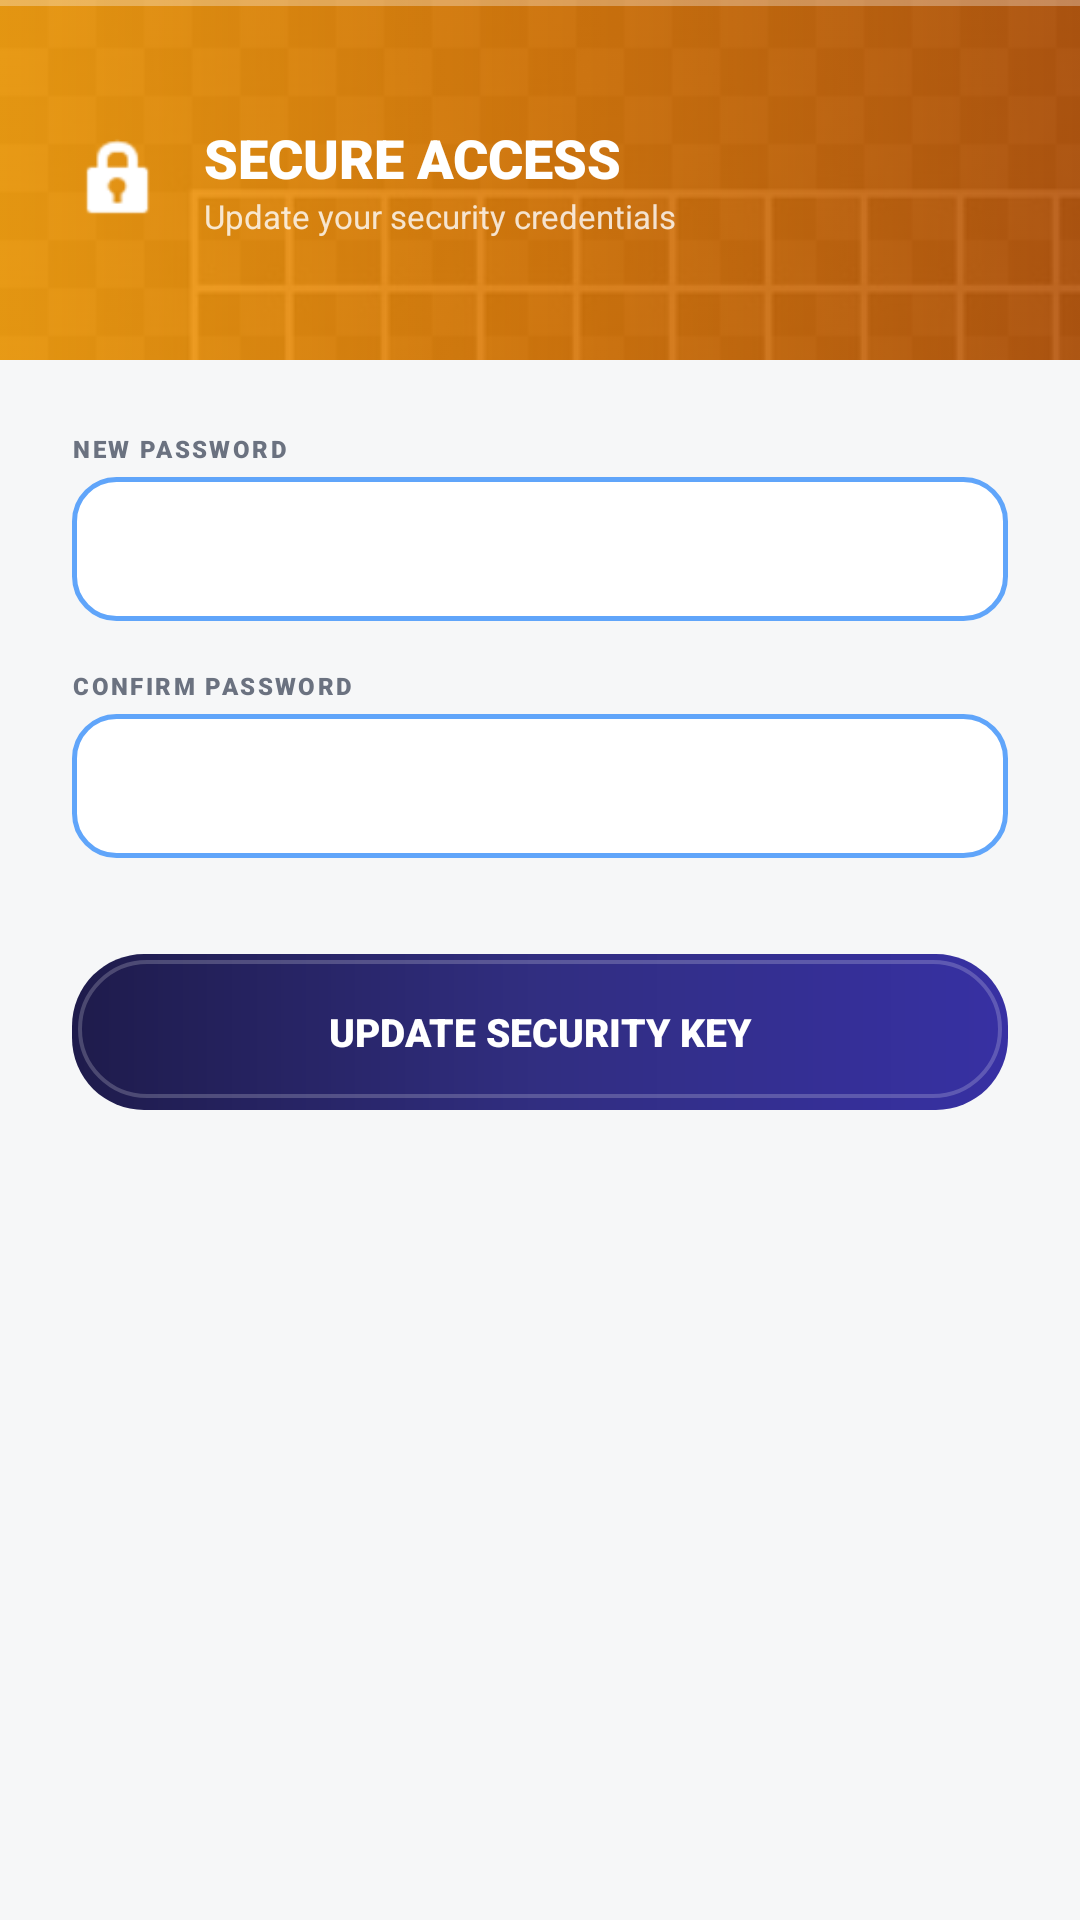

Here is an Android app screen rendered from its layout file. Give the layout XML and the strings, colors and styles it references.
<!-- AndroidManifest.xml: application theme Theme.AlagwaApp -->
<!-- res/layout/dialog_password_reset_aura.xml -->
<?xml version="1.0" encoding="utf-8"?>
<LinearLayout xmlns:android="http://schemas.android.com/apk/res/android"
    xmlns:app="http://schemas.android.com/apk/res-auto"
    android:layout_width="match_parent"
    android:layout_height="wrap_content"
    android:background="@drawable/bg_sheet_white_premium"
    android:orientation="vertical"
    android:paddingBottom="40dp">

    
    <RelativeLayout
        android:layout_width="match_parent"
        android:layout_height="120dp"
        android:background="@drawable/bg_header_amber_aura" 
        android:padding="24dp">
        
        
        <ImageView
            android:layout_width="32dp"
            android:layout_height="32dp"
            android:layout_centerVertical="true"
            android:src="@android:drawable/ic_lock_idle_lock"
            app:tint="#FFFFFF" />

        <LinearLayout
            android:layout_width="wrap_content"
            android:layout_height="wrap_content"
            android:layout_centerVertical="true"
            android:layout_marginStart="44dp"
            android:orientation="vertical">
            <TextView
                android:layout_width="wrap_content"
                android:layout_height="wrap_content"
                android:fontFamily="sans-serif-black"
                android:text="SECURE ACCESS"
                android:textColor="#FFFFFF"
                android:textSize="18sp" />
            <TextView
                android:layout_width="wrap_content"
                android:layout_height="wrap_content"
                android:text="Update your security credentials"
                android:textColor="#CCFFFFFF"
                android:textSize="11sp" />
        </LinearLayout>
    </RelativeLayout>

    <LinearLayout
        android:layout_width="match_parent"
        android:layout_height="wrap_content"
        android:orientation="vertical"
        android:padding="24dp">

        <TextView android:layout_width="wrap_content" android:layout_height="wrap_content" android:text="NEW PASSWORD" android:textColor="#6B7280" android:textSize="8sp" android:fontFamily="sans-serif-black" android:letterSpacing="0.1" />
        <EditText android:layout_width="match_parent" android:layout_height="48dp" android:background="@drawable/bg_edittext_glow_aura" android:inputType="textPassword" android:layout_marginTop="4dp" android:paddingHorizontal="16dp" />

        <TextView android:layout_width="wrap_content" android:layout_height="wrap_content" android:layout_marginTop="16dp" android:text="CONFIRM PASSWORD" android:textColor="#6B7280" android:textSize="8sp" android:fontFamily="sans-serif-black" android:letterSpacing="0.1" />
        <EditText android:layout_width="match_parent" android:layout_height="48dp" android:background="@drawable/bg_edittext_glow_aura" android:inputType="textPassword" android:layout_marginTop="4dp" android:paddingHorizontal="16dp" />

        <TextView
            android:id="@+id/btnUpdatePass"
            android:layout_width="match_parent"
            android:layout_height="52dp"
            android:layout_marginTop="32dp"
            android:background="@drawable/bg_stat_card_indigo_aura"
            android:gravity="center"
            android:text="UPDATE SECURITY KEY"
            android:textColor="#FFFFFF"
            android:fontFamily="sans-serif-black"
            android:textSize="13sp" />
    </LinearLayout>
</LinearLayout>
<!-- resources referenced by this layout -->
<resources>
  <!-- drawable bg_header_amber_aura (drawable) -->
  <?xml version="1.0" encoding="utf-8"?>
  <layer-list xmlns:android="http://schemas.android.com/apk/res/android">
      <item>
          <shape android:shape="rectangle">
              <gradient
                  android:startColor="#F59E0B"
                  android:centerColor="#D97706"
                  android:endColor="#B45309"
                  android:angle="0" />
          </shape>
      </item>
      <item>
          <bitmap
              android:src="@drawable/grid_pattern_aura"
              android:tileMode="repeat"
              android:alpha="0.1" />
      </item>
      
      <item android:bottom="118dp">
          <shape android:shape="rectangle">
              <solid android:color="#4DFFFFFF" />
          </shape>
      </item>
  </layer-list>
  <!-- drawable bg_sheet_white_premium (drawable) -->
  <?xml version="1.0" encoding="utf-8"?>
  <shape xmlns:android="http://schemas.android.com/apk/res/android">
      <solid android:color="#F6F7F8" />
      <corners
          android:topLeftRadius="32dp"
          android:topRightRadius="32dp" />
  </shape>
  <!-- drawable bg_stat_card_indigo_aura (drawable) -->
  <?xml version="1.0" encoding="utf-8"?>
  <layer-list xmlns:android="http://schemas.android.com/apk/res/android">
      
      <item>
          <shape android:shape="rectangle">
              <gradient
                  android:startColor="#1E1B4B"
                  android:centerColor="#312E81"
                  android:endColor="#3730A3"
                  android:angle="0" />
              <corners android:radius="24dp" />
          </shape>
      </item>
  
      
      <item android:bottom="80dp" android:right="50dp">
          <shape android:shape="rectangle">
              <gradient
                  android:centerX="0.0"
                  android:centerY="0.0"
                  android:gradientRadius="100dp"
                  android:startColor="#33FFFFFF" 
                  android:endColor="#00FFFFFF" 
                  android:type="radial" />
              <corners android:radius="24dp" />
          </shape>
      </item>
  
      
      <item android:bottom="4dp" android:right="2dp" android:top="2dp" android:left="2dp">
          <shape android:shape="rectangle">
              <corners android:radius="24dp" />
              <stroke android:width="1.2dp" android:color="#33FFFFFF" />
          </shape>
      </item>
  </layer-list>
  <style name="Theme.AlagwaApp" parent="Base.Theme.AlagwaApp" />
  <style name="Base.Theme.AlagwaApp" parent="Theme.Material3.DayNight.NoActionBar">
          
          <item name="android:windowBackground">@drawable/bg_app_premium_aura</item>
          <item name="android:statusBarColor">@android:color/transparent</item>
          <item name="android:windowLightStatusBar">true</item>
      </style>
</resources>
